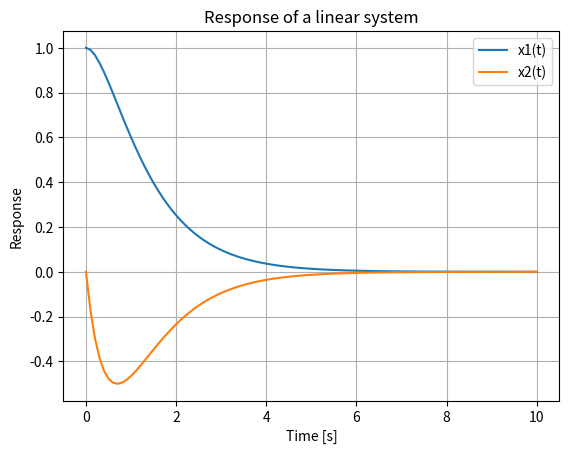

The matplotlib source for this figure:
import numpy as np
from scipy.integrate import odeint
import matplotlib.pyplot as plt

# Define the system: dx/dt = Ax
def linear_system(x, t, A):
    # x: state vector
    # t: time
    # A: system matrix
    return A @ x

# Define the system matrix A
A = np.array([[0.0, 1.0],
              [-2.0, -3.0]])

# Initial condition
x0 = np.array([1.0, 0.0])

# Time points where the solution is computed
t = np.linspace(0, 10, 100)

# Simulating the system
x = odeint(linear_system, x0, t, args=(A,))

# Plot results
plt.figure()
plt.plot(t, x[:, 0], label='x1(t)')
plt.plot(t, x[:, 1], label='x2(t)')
plt.xlabel('Time [s]')
plt.ylabel('Response')
plt.title('Response of a linear system')
plt.legend()
plt.grid(True)
plt.show()
